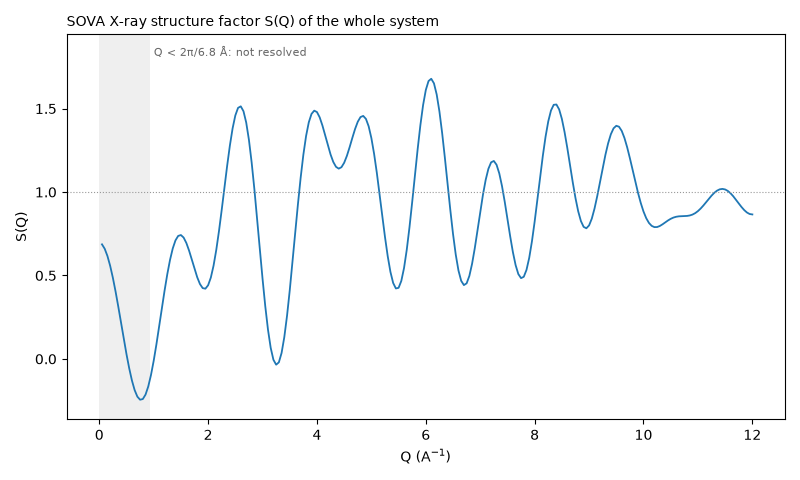

Source data for this figure (header and first rows):
Q_1/A, S_xray
0.0500, 0.6866
0.1000, 0.6601
0.1500, 0.6168
0.2000, 0.5581
0.2500, 0.486
0.3000, 0.4031
0.3500, 0.3122
0.4000, 0.2169
0.4500, 0.1211
0.5000, 0.0287
0.5500, -0.05604
0.6000, -0.1291
0.6500, -0.1869
0.7000, -0.2261
0.7500, -0.2445
0.8000, -0.2406
0.8500, -0.2139
0.9000, -0.1653
0.9500, -0.09673
1, -0.01122
1.05, 0.08718
1.1, 0.1937
1.15, 0.3029
1.2, 0.4094
1.25, 0.5078
1.3, 0.5933
1.35, 0.6617
1.4, 0.7102
1.45, 0.7371
1.5, 0.7423
1.55, 0.7273
1.6, 0.6949
1.65, 0.6493
1.7, 0.5958
1.75, 0.5403
1.8, 0.4892
1.85, 0.4487
1.9, 0.4244
1.95, 0.4209
2, 0.4414
2.05, 0.4875
2.1, 0.559
2.15, 0.6535
2.2, 0.767
2.25, 0.8937
2.3, 1.027
2.35, 1.158
2.4, 1.279
2.45, 1.382
2.5, 1.459
2.55, 1.504
2.6, 1.514
2.65, 1.484
2.7, 1.417
2.75, 1.313
2.8, 1.177
2.85, 1.018
2.9, 0.8416
2.95, 0.6593
3, 0.4808
... 180 more rows
